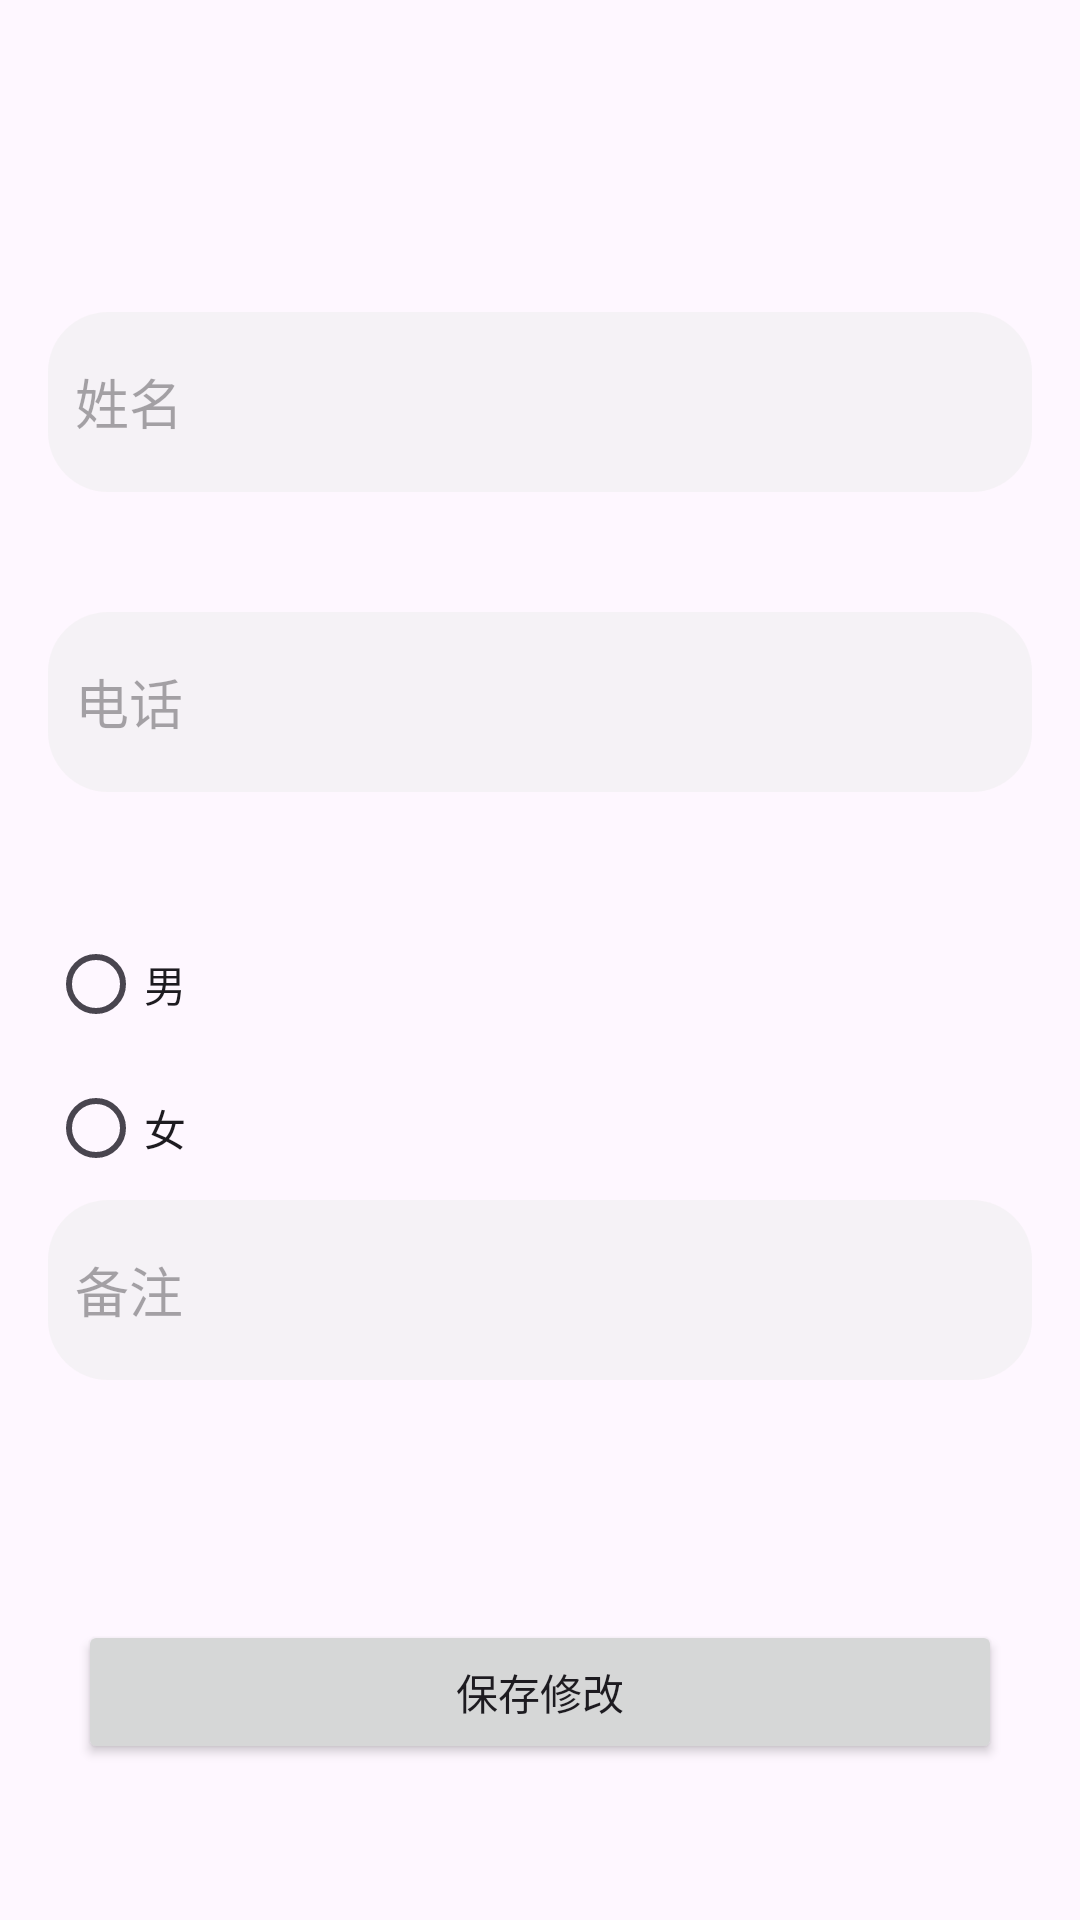

Reconstruct the res/layout file that produces this screen, plus the resources it refers to.
<!-- AndroidManifest.xml: application theme Theme.AddressBookManagementSystem -->
<!-- res/layout/activity_update.xml -->
<?xml version="1.0" encoding="utf-8"?>
<RelativeLayout xmlns:android="http://schemas.android.com/apk/res/android"
    xmlns:app="http://schemas.android.com/apk/res-auto"
    xmlns:tools="http://schemas.android.com/tools"
    android:layout_width="match_parent"
    android:layout_height="match_parent"
    tools:context=".activity.UpdateActivity"
    android:paddingRight="16dp"
    android:paddingLeft="16dp">

    <androidx.appcompat.widget.Toolbar
        android:id="@+id/edit_toolbar"
        android:layout_width="match_parent"
        android:layout_height="wrap_content"
        android:title="@string/revise"
        android:titleTextColor="#6A6A6A"
        app:navigationIcon="@drawable/back" />

    <LinearLayout
        android:layout_width="match_parent"
        android:layout_height="wrap_content"
        android:layout_below="@id/edit_toolbar"
        android:orientation="vertical">

        
        <EditText
            android:id="@+id/edit_name"
            android:layout_width="match_parent"
            android:layout_height="60dp"
            android:layout_marginTop="40dp"
            android:background="@drawable/search_edit_bg"
            android:layout_marginBottom="40dp"
            android:autofillHints=""
            android:hint="@string/name"
            android:inputType="text"
            android:padding="9dp"
            android:paddingTop="40dp" />
        
        <EditText
            android:id="@+id/edit_phone"
            android:layout_width="match_parent"
            android:layout_height="60dp"
            android:layout_marginBottom="40dp"
            android:autofillHints=""
            android:background="@drawable/search_edit_bg"
            android:hint="@string/phone"
            android:inputType="text"
            android:padding="9dp"
            tools:ignore="TextFields" />
        
        <RadioGroup
            android:id="@+id/edit_gender"
            android:layout_width="match_parent"
            android:layout_height="wrap_content">

            <RadioButton
                android:id="@+id/radio_male"
                android:layout_width="match_parent"
                android:layout_height="match_parent"
                android:text="@string/man" />

            <RadioButton
                android:id="@+id/radio_female"
                android:layout_width="match_parent"
                android:layout_height="match_parent"
                android:text="@string/woman" />
        </RadioGroup>
        
        <EditText
            android:id="@+id/edit_remark"
            android:layout_width="match_parent"
            android:layout_height="60dp"
            android:layout_marginBottom="40dp"
            android:autofillHints=""
            android:hint="@string/remake"
            android:background="@drawable/search_edit_bg"
            android:inputType="text"
            android:padding="9dp" />
        
        <Button
            android:id="@+id/edit_update"
            android:layout_width="match_parent"
            android:layout_height="wrap_content"
            android:layout_marginLeft="10dp"
            android:layout_marginTop="40dp"
            android:layout_marginRight="10dp"
            android:layout_marginBottom="40dp"
            android:text="@string/update" />

    </LinearLayout>
</RelativeLayout>
<!-- resources referenced by this layout -->
<resources>
  <!-- drawable search_edit_bg (drawable) -->
  <?xml version="1.0" encoding="utf-8"?>
  <selector xmlns:android="http://schemas.android.com/apk/res/android">
      <item>
          <shape>
              <solid android:color="#80EDEDED" />
              <corners android:radius="20dp" />
          </shape>
      </item>
  </selector>
  <string name="man">男</string>
  <string name="name">姓名</string>
  <string name="phone">电话</string>
  <string name="remake">备注</string>
  <string name="revise">修改</string>
  <string name="update">保存修改</string>
  <string name="woman">女</string>
  <style name="Theme.AddressBookManagementSystem" parent="Base.Theme.AddressBookManagementSystem" />
  <style name="Base.Theme.AddressBookManagementSystem" parent="Theme.Material3.Light.NoActionBar">
          
           <item name="colorPrimary">@color/my_light_primary</item>
      </style>
  <color name="my_light_primary">#ADD8E6</color>
</resources>
